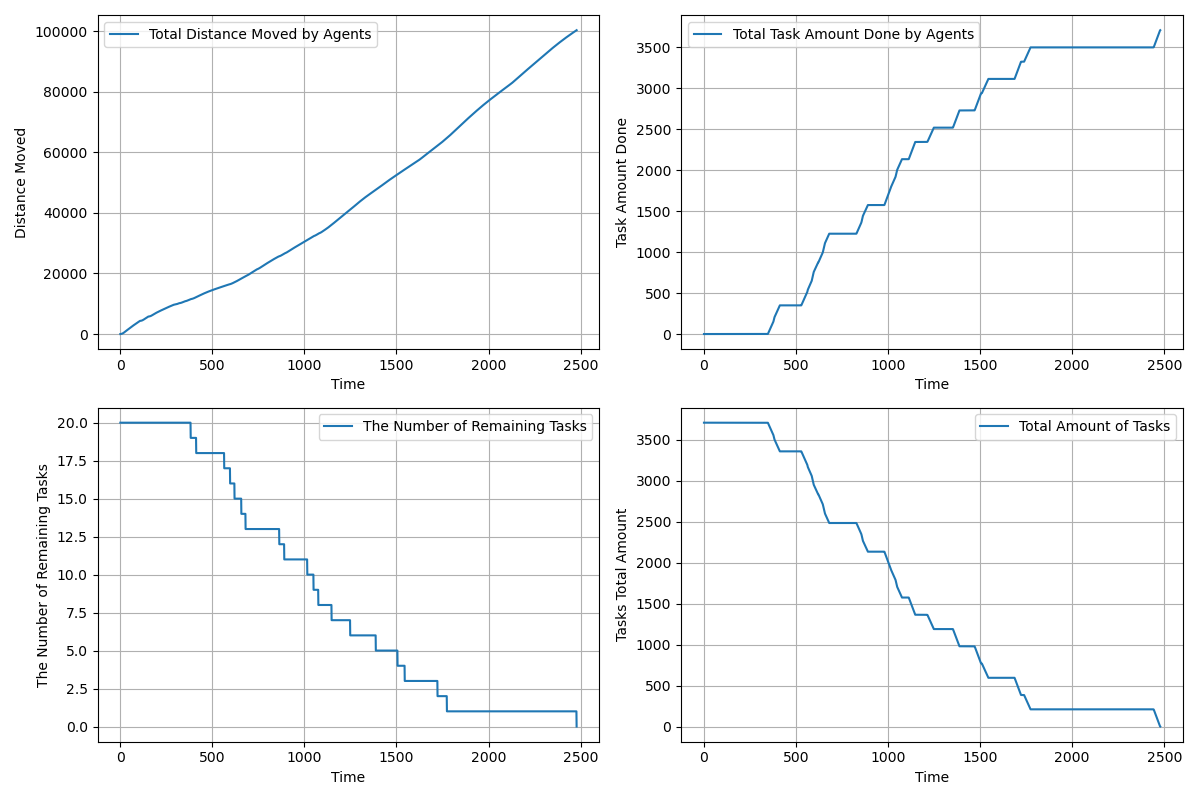

Values plotted in this chart, from the file beside it:
time, agents_total_distance_moved, agents_total_task_amount_done, completed_tasks, remaining_tasks, tasks_total_amount_left
1.0, 3, 0.0, 0, 20, 3710
2.0, 5.449, 0.0, 0, 20, 3710
3.0, 10.3, 0.0, 0, 20, 3710
4.0, 17.55, 0.0, 0, 20, 3710
5.0, 27.2, 0.0, 0, 20, 3710
6.0, 39.25, 0.0, 0, 20, 3710
7.0, 53.69, 0.0, 0, 20, 3710
8.0, 70.54, 0.0, 0, 20, 3710
9.0, 89.79, 0.0, 0, 20, 3710
10.0, 111, 0.0, 0, 20, 3710
11.0, 134.5, 0.0, 0, 20, 3710
12.0, 160.4, 0.0, 0, 20, 3710
13.0, 188.7, 0.0, 0, 20, 3710
14.0, 219.3, 0.0, 0, 20, 3710
15.0, 252.2, 0.0, 0, 20, 3710
16.0, 287.5, 0.0, 0, 20, 3710
17.0, 325.2, 0.0, 0, 20, 3710
18.0, 365.2, 0.0, 0, 20, 3710
19.0, 407.5, 0.0, 0, 20, 3710
20.0, 452.2, 0.0, 0, 20, 3710
21.0, 499.2, 0.0, 0, 20, 3710
22.0, 546.2, 0.0, 0, 20, 3710
23.0, 593.2, 0.0, 0, 20, 3710
24.0, 640.2, 0.0, 0, 20, 3710
25.0, 687.2, 0.0, 0, 20, 3710
26.0, 734.2, 0.0, 0, 20, 3710
27.0, 781.2, 0.0, 0, 20, 3710
28.0, 828.2, 0.0, 0, 20, 3710
29.0, 875.2, 0.0, 0, 20, 3710
30.0, 922.2, 0.0, 0, 20, 3710
31.0, 969.2, 0.0, 0, 20, 3710
32.0, 1016, 0.0, 0, 20, 3710
33.0, 1063, 0.0, 0, 20, 3710
34.0, 1110, 0.0, 0, 20, 3710
35.0, 1157, 0.0, 0, 20, 3710
36.0, 1204, 0.0, 0, 20, 3710
37.0, 1251, 0.0, 0, 20, 3710
38.0, 1298, 0.0, 0, 20, 3710
39.0, 1345, 0.0, 0, 20, 3710
40.0, 1392, 0.0, 0, 20, 3710
41.0, 1439, 0.0, 0, 20, 3710
42.0, 1486, 0.0, 0, 20, 3710
43.0, 1533, 0.0, 0, 20, 3710
44.0, 1580, 0.0, 0, 20, 3710
45.0, 1627, 0.0, 0, 20, 3710
46.0, 1674, 0.0, 0, 20, 3710
47.0, 1721, 0.0, 0, 20, 3710
48.0, 1768, 0.0, 0, 20, 3710
49.0, 1815, 0.0, 0, 20, 3710
50.0, 1862, 0.0, 0, 20, 3710
51.0, 1909, 0.0, 0, 20, 3710
52.0, 1956, 0.0, 0, 20, 3710
53.0, 2001, 0.0, 0, 20, 3710
54.0, 2046, 0.0, 0, 20, 3710
55.0, 2091, 0.0, 0, 20, 3710
56.0, 2136, 0.0, 0, 20, 3710
57.0, 2181, 0.0, 0, 20, 3710
58.0, 2226, 0.0, 0, 20, 3710
59.0, 2271, 0.0, 0, 20, 3710
60.0, 2316, 0.0, 0, 20, 3710
... 2,418 more rows
